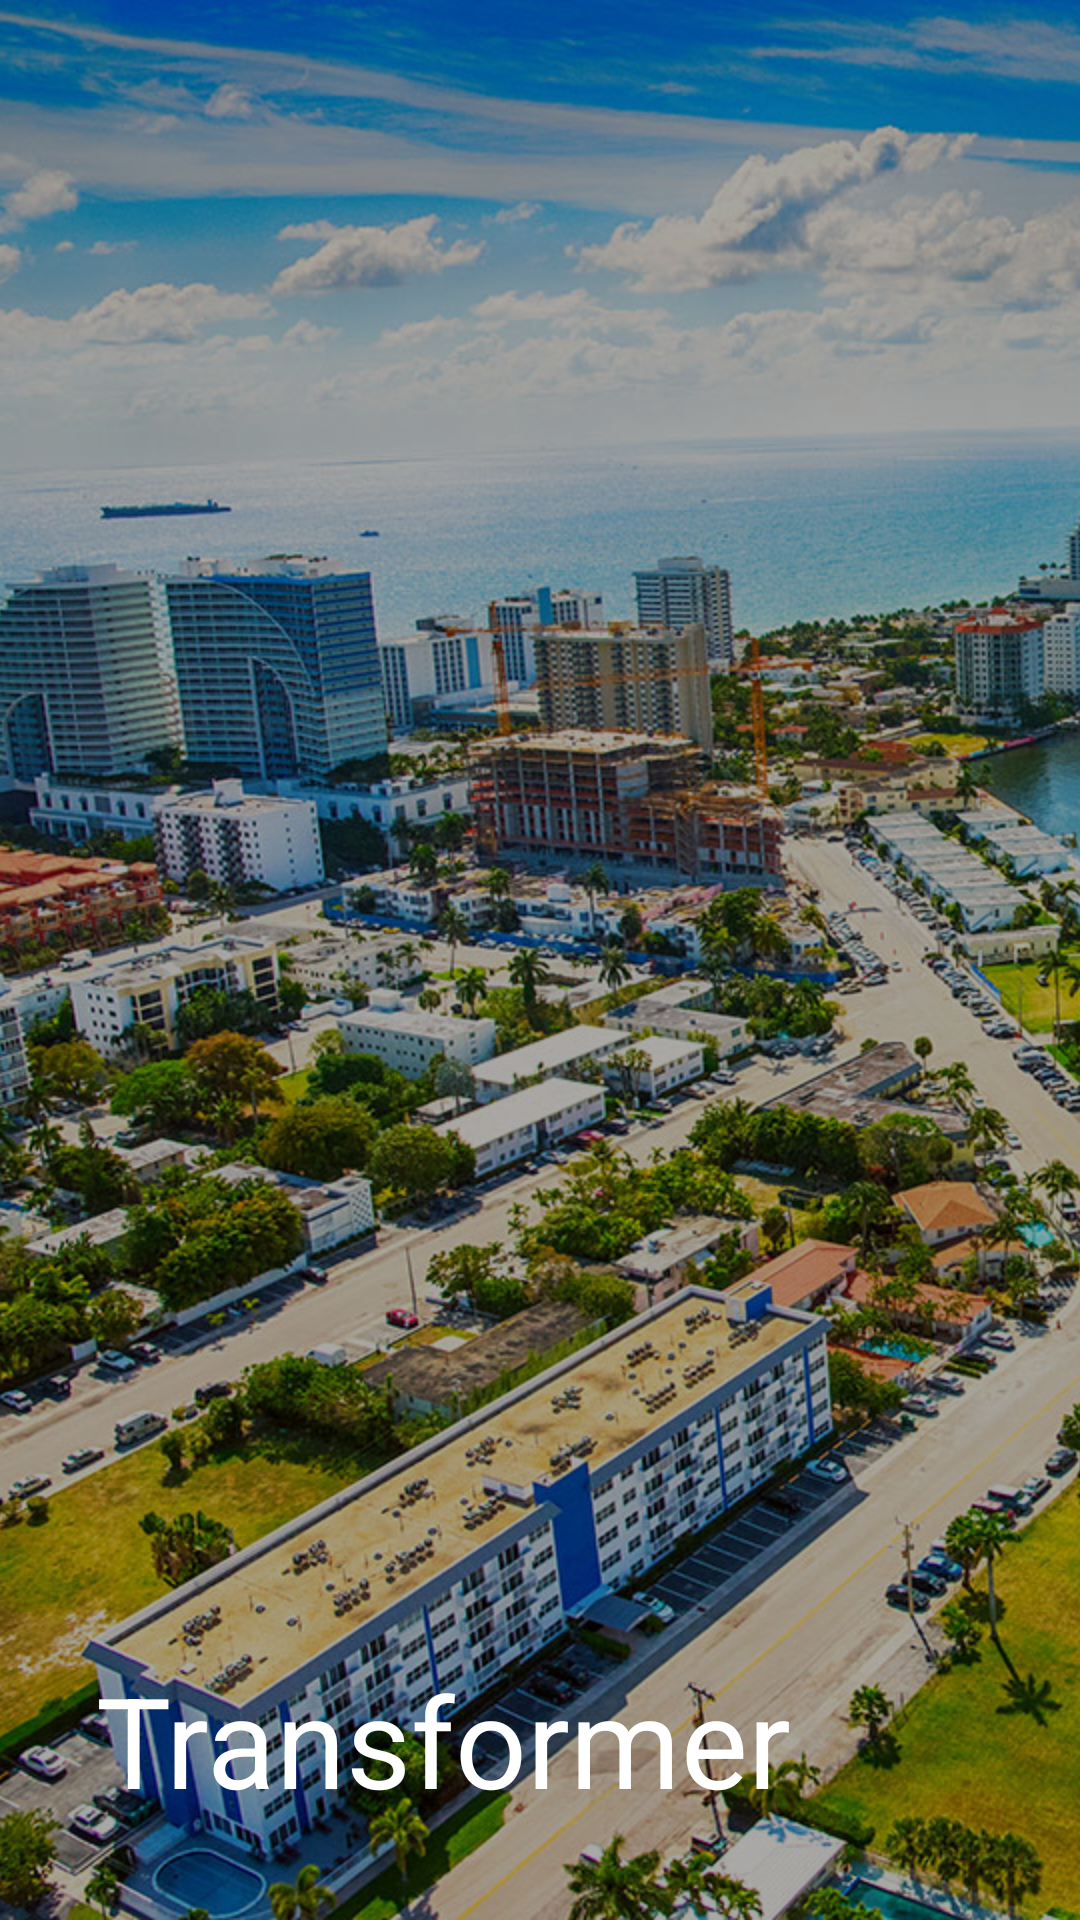

Here is an Android app screen rendered from its layout file. Give the layout XML and the strings, colors and styles it references.
<!-- AndroidManifest.xml: application theme Theme.AnimationKotlinTransformer -->
<!-- res/layout/fragment_3.xml -->
<layout>
    <FrameLayout xmlns:android="http://schemas.android.com/apk/res/android"
        xmlns:tools="http://schemas.android.com/tools"
        android:layout_width="match_parent"
        android:layout_height="match_parent"
        >

        <ImageView
            android:id="@+id/image_three"
            android:layout_width="match_parent"
            android:src="@drawable/fort_lunderdale"
            android:layout_height="match_parent"
            android:scaleType="centerCrop" />

        <View
            android:layout_width="match_parent"
            android:background="#55000000"
            android:layout_height="match_parent" />

        <TextView
            android:layout_width="wrap_content"
            android:layout_gravity="bottom"
            android:textColor="#ffffff"
            android:layout_margin="32dp"
            android:textSize="42sp"
            android:text="Transformer"
            android:layout_height="wrap_content" />
    </FrameLayout>

</layout>
<!-- resources referenced by this layout -->
<resources>
  <!-- drawable fort_lunderdale: jpeg bitmap (drawable-v24, 360790 bytes) -->
  <style name="Theme.AnimationKotlinTransformer" parent="Theme.MaterialComponents.DayNight.DarkActionBar">
          
          <item name="colorPrimary">@color/purple_500</item>
          <item name="colorPrimaryVariant">@color/purple_700</item>
          <item name="colorOnPrimary">@color/white</item>
          
          <item name="colorSecondary">@color/teal_200</item>
          <item name="colorSecondaryVariant">@color/teal_700</item>
          <item name="colorOnSecondary">@color/black</item>
          
          <item name="android:statusBarColor" tools:targetApi="l">?attr/colorPrimaryVariant</item>
          
      </style>
  <color name="purple_500">#FF6200EE</color>
  <color name="purple_700">#FF3700B3</color>
  <color name="white">#FFFFFFFF</color>
  <color name="teal_200">#FF03DAC5</color>
  <color name="teal_700">#FF018786</color>
  <color name="black">#FF000000</color>
</resources>
